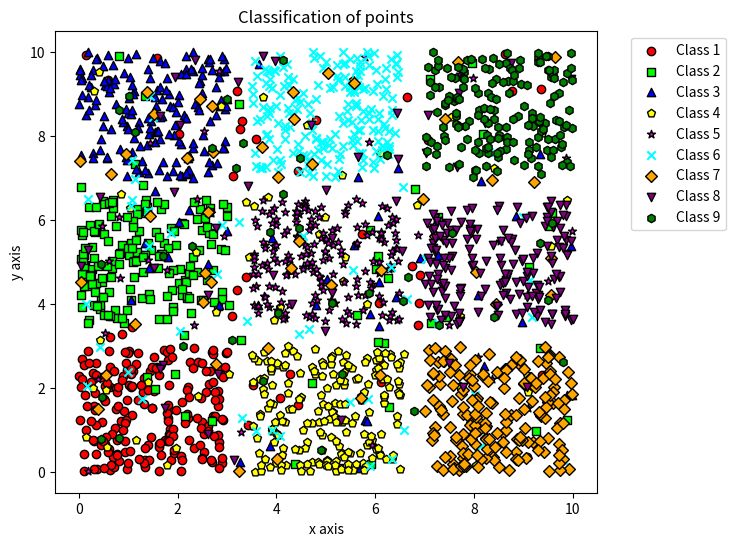
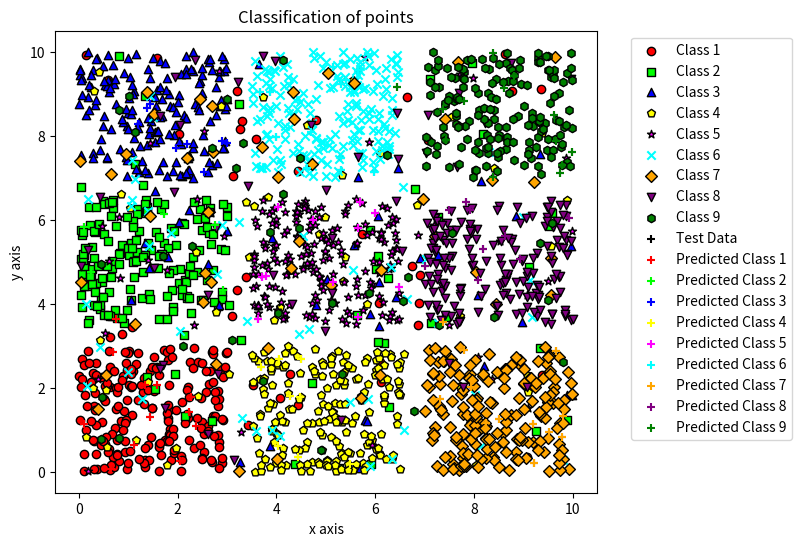

Source code (Python) for these figures, in order:
import numpy as np
import matplotlib.pyplot as plt

# 数据生成部分与之前相同
n = 2000  # 样本量大小
X = np.random.rand(n, 2) * 10
Y = np.zeros(n, dtype=int)

for i in range(n):
    if 0 < X[i, 0] < 3 and 0 < X[i, 1] < 3:
        Y[i] = 1
    if 0 < X[i, 0] < 3 and 3.5 < X[i, 1] < 6.5:
        Y[i] = 2
    if 0 < X[i, 0] < 3 and 7 < X[i, 1] < 10:
        Y[i] = 3
    if 3.5 < X[i, 0] < 6.5 and 0 < X[i, 1] < 3:
        Y[i] = 4
    if 3.5 < X[i, 0] < 6.5 and 3.5 < X[i, 1] < 6.5:
        Y[i] = 5
    if 3.5 < X[i, 0] < 6.5 and 7 < X[i, 1] < 10:
        Y[i] = 6
    if 7 < X[i, 0] < 10 and 0 < X[i, 1] < 3:
        Y[i] = 7
    if 7 < X[i, 0] < 10 and 3.5 < X[i, 1] < 6.5:
        Y[i] = 8
    if 7 < X[i, 0] < 10 and 7 < X[i, 1] < 10:
        Y[i] = 9

X = X[Y > 0, :]
Y = Y[Y > 0]
nn = len(Y)

X = np.vstack([X, np.random.rand(n - nn, 2) * 10])
Y = np.concatenate([Y, np.ceil(np.random.rand(n - nn) * 9).astype(int)])

colors = ['#FF0000', '#00FF00', '#0000FF', '#FFFF00', '#FF00FF', '#00FFFF', '#FFA500', '#800080', '#008000']
markers = ['o', 's', '^', 'p', '*', 'x', 'D', 'v', 'h']

plt.figure(figsize=(7, 6), facecolor='w')
for i in range(1, 10):
    plt.scatter(X[Y == i, 0], X[Y == i, 1], c=colors[i-1], marker=markers[i-1], label=f'Class {i}', edgecolors='k')
plt.xlabel('x axis')
plt.ylabel('y axis')
plt.legend(bbox_to_anchor=(1.05, 1), loc='upper left')
plt.title('Classification of points')
plt.show()

# 生成测试数据
m = 100  # 测试样本量大小
Xt = np.random.rand(m, 2) * 10
Yt = np.zeros(m, dtype=int)

for i in range(m):
    if 0 < Xt[i, 0] < 3 and 0 < Xt[i, 1] < 3:
        Yt[i] = 1
    if 0 < Xt[i, 0] < 3 and 3.5 < Xt[i, 1] < 6.5:
        Yt[i] = 2
    if 0 < Xt[i, 0] < 3 and 7 < Xt[i, 1] < 10:
        Yt[i] = 3
    if 3.5 < Xt[i, 0] < 6.5 and 0 < Xt[i, 1] < 3:
        Yt[i] = 4
    if 3.5 < Xt[i, 0] < 6.5 and 3.5 < Xt[i, 1] < 6.5:
        Yt[i] = 5
    if 3.5 < Xt[i, 0] < 6.5 and 7 < Xt[i, 1] < 10:
        Yt[i] = 6
    if 7 < Xt[i, 0] < 10 and 0 < Xt[i, 1] < 3:
        Yt[i] = 7
    if 7 < Xt[i, 0] < 10 and 3.5 < Xt[i, 1] < 6.5:
        Yt[i] = 8
    if 7 < Xt[i, 0] < 10 and 7 < Xt[i, 1] < 10:
        Yt[i] = 9

Xt = Xt[Yt > 0, :]
Yt = Yt[Yt > 0]
m = len(Yt)
Ym = np.zeros(m, dtype=int)

# 朴素贝叶斯分类器
class NaiveBayesClassifier:
    def __init__(self):
        self.priors = {}
        self.means = {}
        self.vars = {}

    def fit(self, X, y):
        self.classes = np.unique(y)
        for cls in self.classes:
            X_cls = X[y == cls]
            self.priors[cls] = X_cls.shape[0] / X.shape[0]
            self.means[cls] = X_cls.mean(axis=0)
            self.vars[cls] = X_cls.var(axis=0)

    def predict(self, X):
        posteriors = []
        for x in X:
            class_posteriors = []
            for cls in self.classes:
                prior = np.log(self.priors[cls])
                class_conditional = -0.5 * np.sum(np.log(2 * np.pi * self.vars[cls]))
                class_conditional -= 0.5 * np.sum(((x - self.means[cls]) ** 2) / (self.vars[cls]))
                posterior = prior + class_conditional
                class_posteriors.append(posterior)
            posteriors.append(self.classes[np.argmax(class_posteriors)])
        return np.array(posteriors)

# 训练模型
nb = NaiveBayesClassifier()
nb.fit(X, Y)

# 预测
Ym = nb.predict(Xt)

# 绘制预测结果
plt.figure(figsize=(7, 6), facecolor='w')
for i in range(1, 10):
    plt.scatter(X[Y == i, 0], X[Y == i, 1], c=colors[i-1], marker=markers[i-1], label=f'Class {i}', edgecolors='k')
plt.scatter(Xt[:, 0], Xt[:, 1], c='black', marker='+', label='Test Data', edgecolors='k')
for i in range(1, 10):
    plt.scatter(Xt[Ym == i, 0], Xt[Ym == i, 1], c=colors[i-1], marker='+', facecolors='none', edgecolors=colors[i-1], label=f'Predicted Class {i}')
plt.xlabel('x axis')
plt.ylabel('y axis')
plt.legend(bbox_to_anchor=(1.05, 1), loc='upper left')
plt.title('Classification of points')
plt.show()

# 计算错误率
error_rate = np.mean(Ym != Yt)
print(f'错误率: {error_rate * 100:.2f}%')
